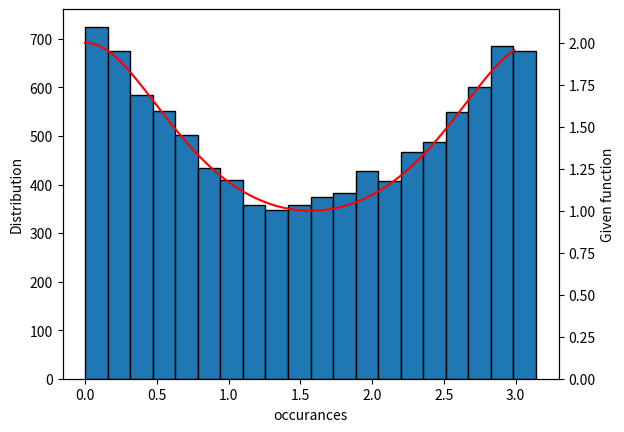
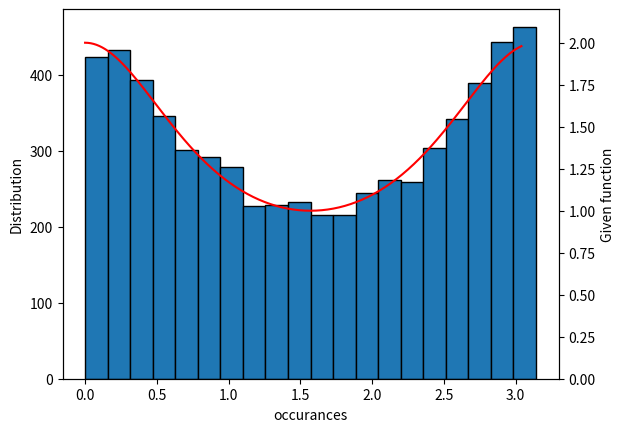

These figures' Python source, in order:
import matplotlib.pyplot as plt
import numpy as np

def DistFunction(u):
    return(np.arctan(np.sqrt(0.5)*np.tan((u-1)*np.pi)))

DistFunction(0)
N=np.random.rand(10000)
def Func1(th):
    return(1/(np.sin(th)**2+0.5*np.cos(th)**2))

fig,ax1=plt.subplots()
Y=DistFunction(np.random.rand(10000))
for i in range(10000):
    if Y[i]<0:
        Y[i]=Y[i]+np.pi
X=np.arange(0,3,0.01)

Curve=Func1(X)
ax1.hist(Y,edgecolor='black',bins=20)
ax1.set_xlabel('occurances')
ax1.set_ylabel('Distribution')
ax2=ax1.twinx()
ax2.plot(X,Curve,linestyle='-',color='red')
ax2.set_ylim(0,2.2)
ax2.set_ylabel('Given function')
plt.show()


U1= np.random.rand(10000)
U2= np.random.rand(10000)
Y=[]
for i in range(10000):
    if Func1(np.pi*U1[i])>=U2[i]*2.25:
        Y.append(np.pi*U1[i])
fig,ax1=plt.subplots()
ax1.hist(Y,edgecolor='black',bins=20)
ax1.set_xlabel('occurances')
ax1.set_ylabel('Distribution')
ax2=ax1.twinx()
X=np.arange(0,3.05,0.01)
Curve=Func1(X)
ax2.plot(X,Curve,linestyle='-',color='red')
ax2.set_ylim(0,2.2)
ax2.set_ylabel('Given function')
plt.show()